Dataset: anemia_real (GitHub, zelphyx/Maternin-AI-Service). Classes: anemia, normal.

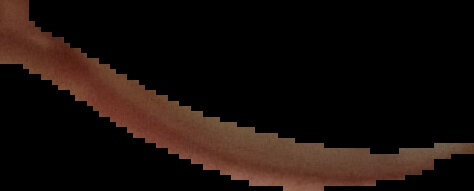
Label: normal

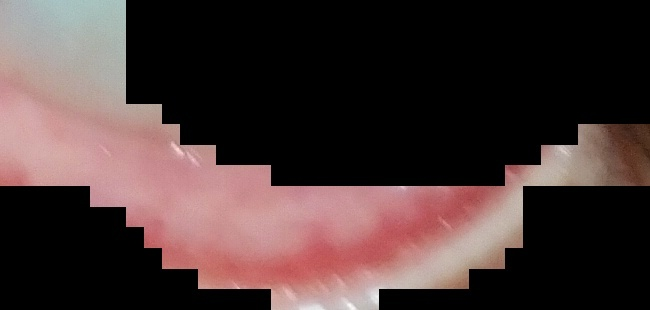
Label: anemia

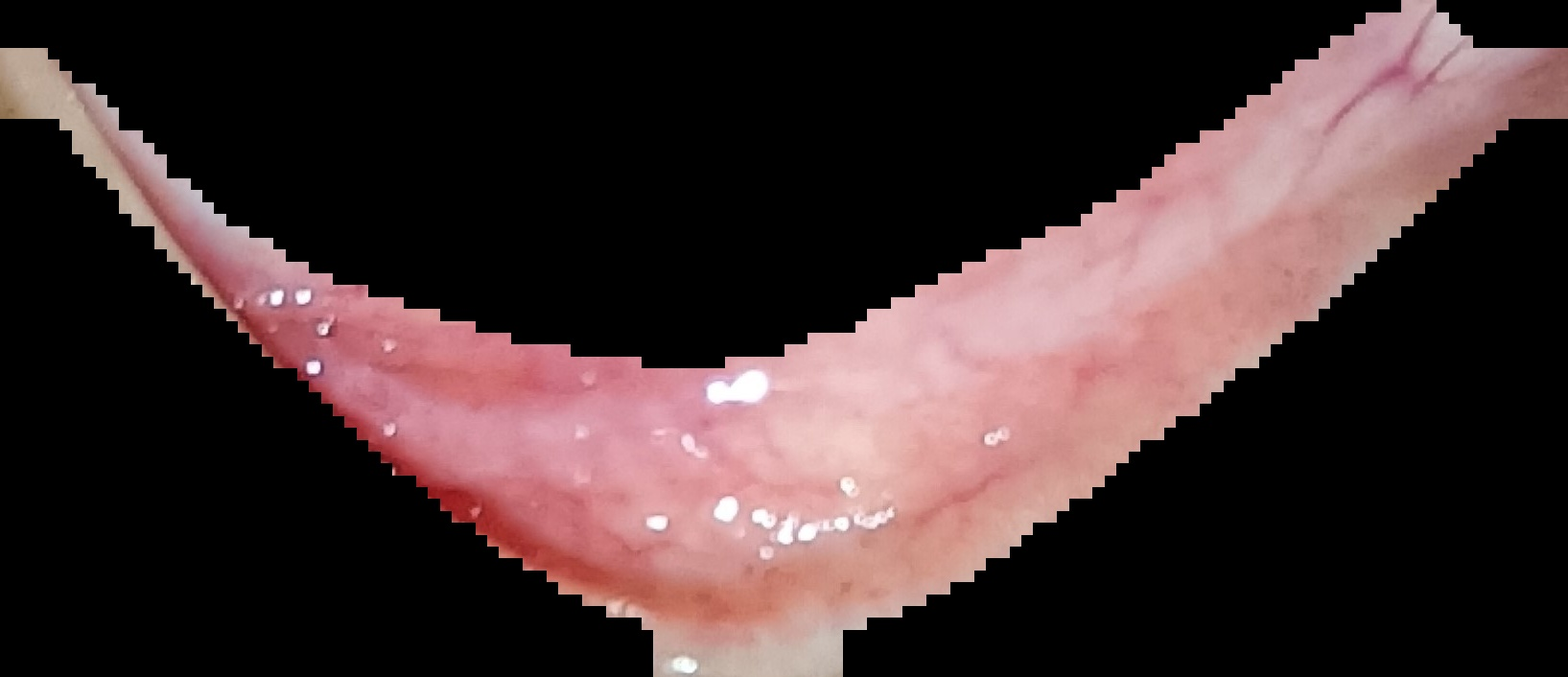
Label: normal

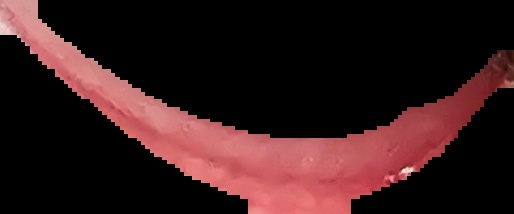
Label: anemia

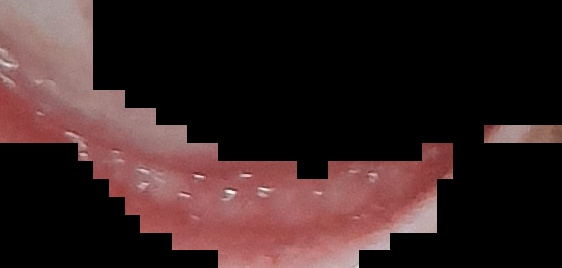
Label: normal

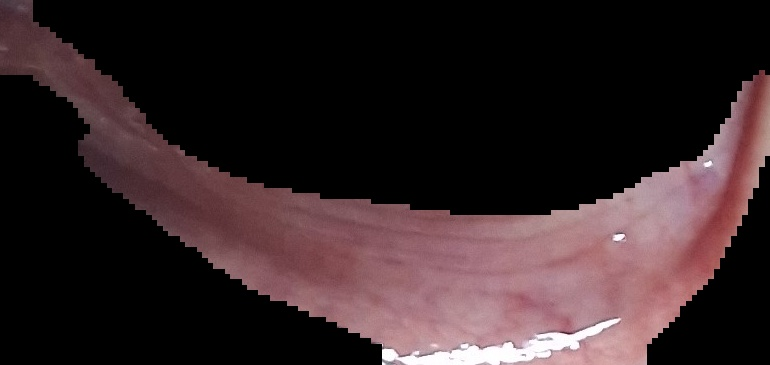
Label: normal
